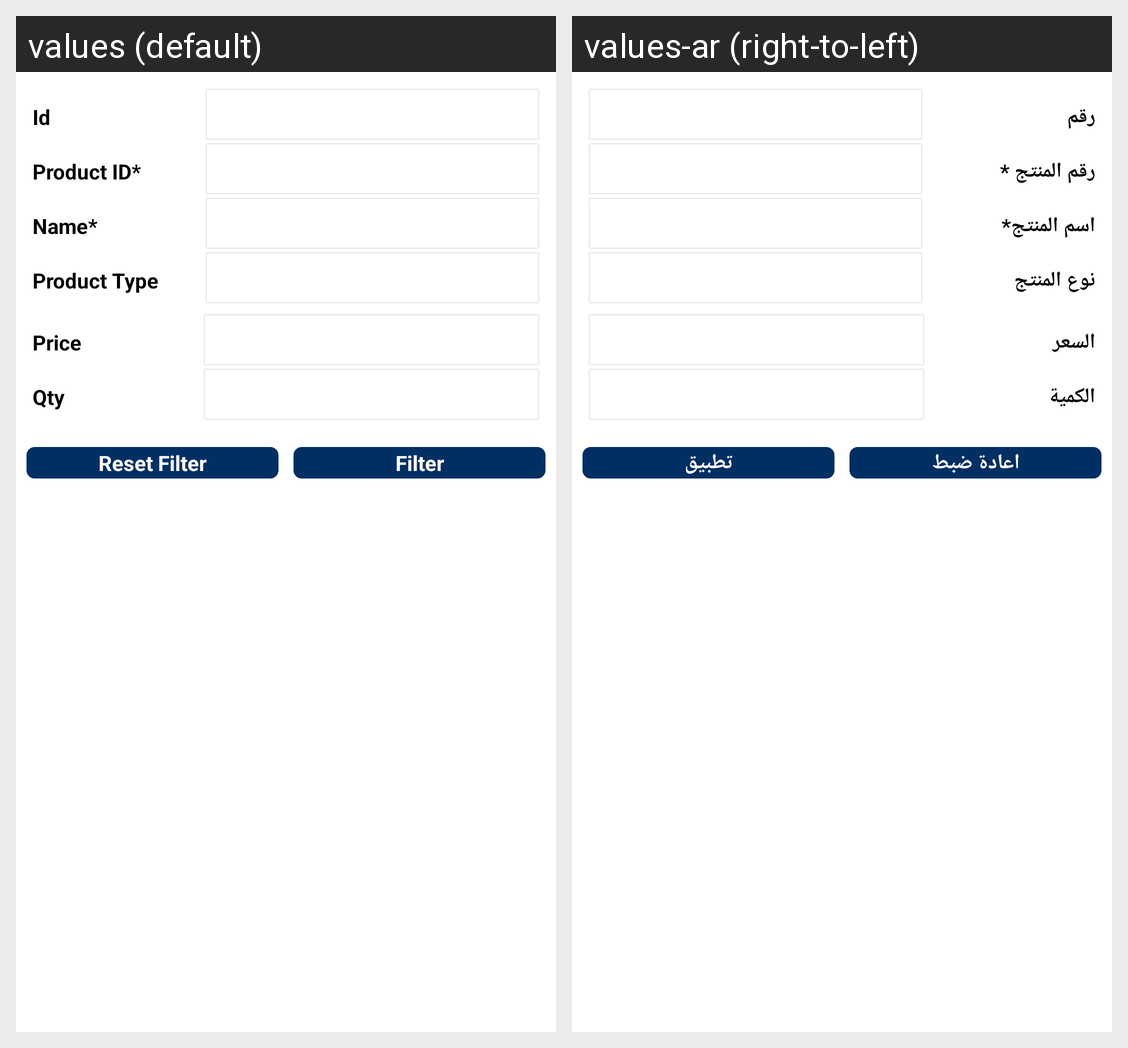

Here is an Android app screen in its default locale and in the app's own translations. Write out the translated-string differences for the strings that appear on this screen.
Android screen res/layout/ced_multivendor_add_auction_filter.xml rendered under 2 locales, left to right: values (default), values-ar (right-to-left). Device: Nexus 5 (rendered at 1080×1920; each locale shown at half size, 540×960, under a caption strip naming it); theme AppTheme.
Strings drawn on this screen, with the default value and each locale's value (text and hints the layout hard-codes, and strings that could not be matched under every locale, appear in the picture but are not listed):

id
  values: Id
  values-ar: رقم

product_id
  values: Product ID*
  values-ar: رقم المنتج *

product_name
  values: Name*
  values-ar: اسم المنتج*

product_type
  values: Product Type
  values-ar: نوع المنتج

price
  values: Price
  values-ar: السعر

qty
  values: Qty
  values-ar: الكمية

Reset_filter
  values: Reset Filter
  values-ar: اعادة ضبط

Filter
  values: Filter
  values-ar: تطبيق
